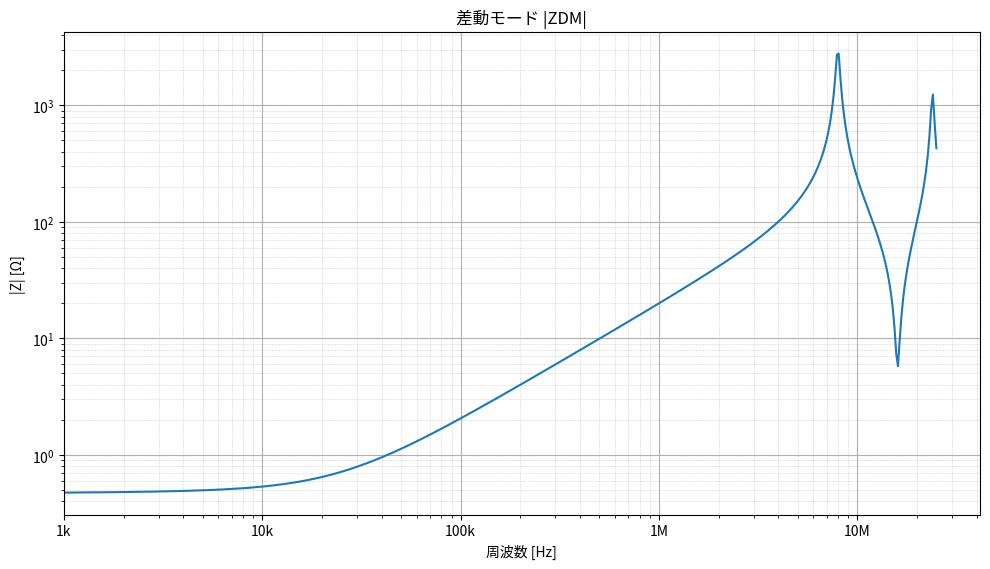
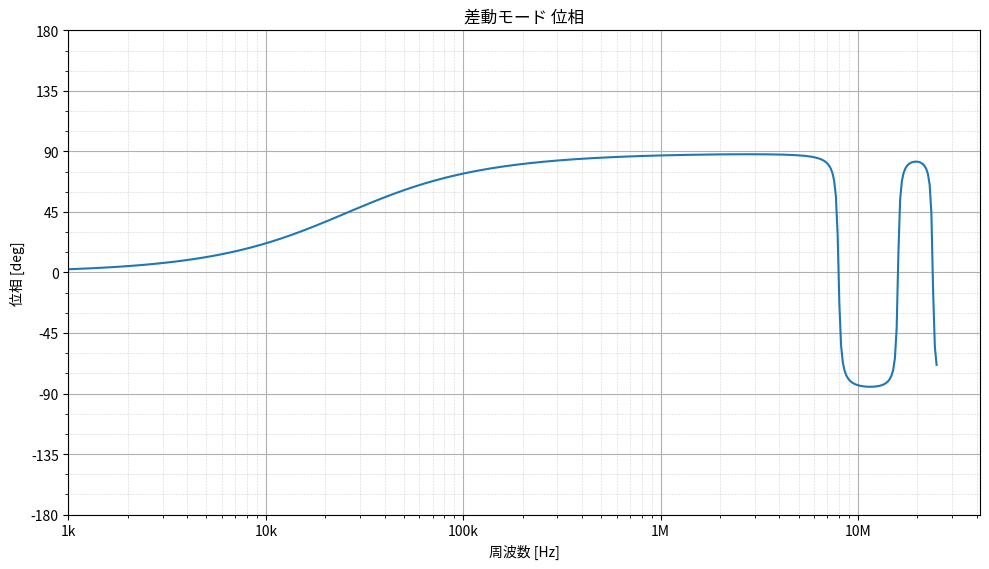
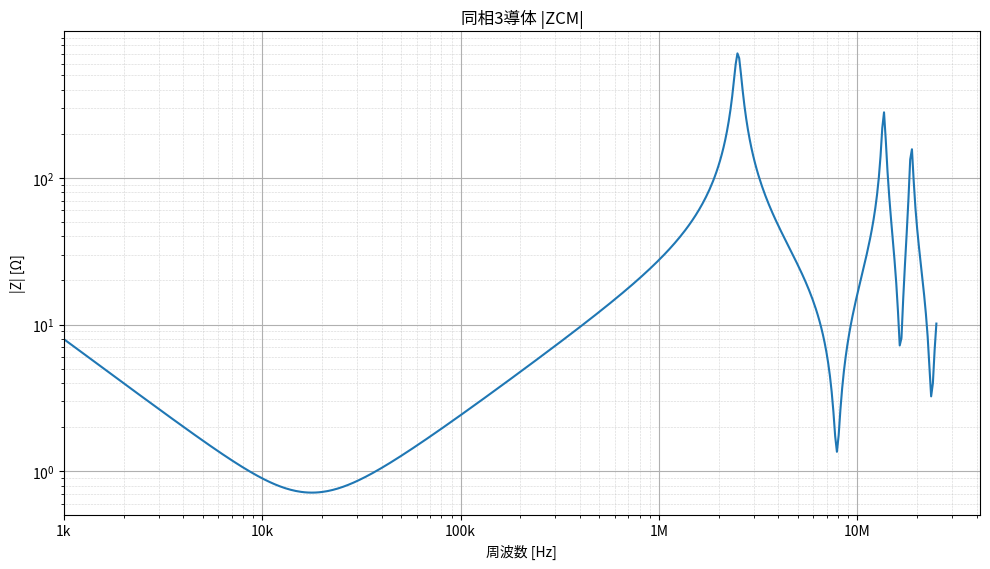
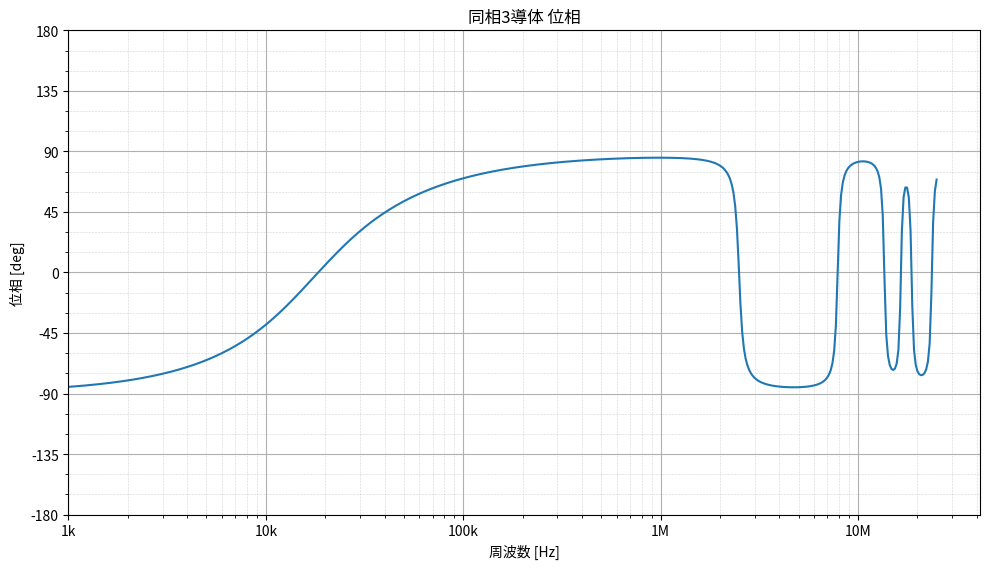

The script that saved these images, in order:
#!/usr/bin/env python3
# -*- coding: utf-8 -*-
"""
MVVS 0.5sq×2芯 + UL1007 AWG20
差動／3導体同相インピーダンス解析

Excelファイル
「MVVS05_UL1007_3導体MTL_差動同相解析_報告書付き」
の計算内容を Python で実装したものです。

主な機能
--------
1. 1 kHz～25 MHz の対数周波数掃引
2. 差動モード入力インピーダンス ZDM
3. 3導体同相モデルの入力インピーダンス ZCM
4. 内部モード／外部モードの分布定数と RLGC 行列
5. CSV、JSON、テキスト、PNG グラフ出力
6. 実測CSVとの比較（任意）
7. JSON設定ファイルによるパラメータ変更

必要パッケージ
--------------
numpy
matplotlib

使用例
------
既定値で実行:
    python mvvs_ul1007_mtl_analysis.py

出力先を指定:
    python mvvs_ul1007_mtl_analysis.py --output-dir results

グラフを画面表示:
    python mvvs_ul1007_mtl_analysis.py --show

既定設定JSONを書き出す:
    python mvvs_ul1007_mtl_analysis.py --write-default-config config.json

設定JSONを読み込む:
    python mvvs_ul1007_mtl_analysis.py --config config.json

実測値と比較:
    python mvvs_ul1007_mtl_analysis.py \
        --measured-dm measured_dm.csv \
        --measured-cm measured_cm.csv

実測CSVの列:
    frequency_hz,magnitude_ohm,phase_deg
"""

from __future__ import annotations

import argparse
import csv
import json
import math
import sys
from dataclasses import asdict, dataclass, fields
from pathlib import Path
from typing import Iterable, Mapping

import matplotlib.pyplot as plt
import numpy as np
from matplotlib.ticker import FuncFormatter, LogLocator, NullFormatter
from matplotlib import font_manager


def configure_japanese_font() -> None:
    """利用可能な日本語フォントをMatplotlibへ設定する。"""
    candidates = [
        "Yu Gothic",
        "YuGothic",
        "Meiryo",
        "Noto Sans CJK JP",
        "Noto Sans JP",
        "IPAexGothic",
        "IPAGothic",
        "TakaoGothic",
    ]
    available = {font.name for font in font_manager.fontManager.ttflist}
    selected = next((name for name in candidates if name in available), None)
    if selected is not None:
        plt.rcParams["font.family"] = selected
    plt.rcParams["axes.unicode_minus"] = False


C0 = 299_792_458.0
EPS0 = 8.854_187_817e-12
MU0 = 4.0e-7 * math.pi


@dataclass
class AnalysisParameters:
    """Excel「入力・概要」シートに相当する入力パラメータ。"""

    # 線路・形状
    length_m: float = 6.0
    mvvs_outer_diameter_mm: float = 6.2
    shield_outer_diameter_mm: float = 4.3
    core_insulation_outer_diameter_mm: float = 1.9
    ul1007_outer_diameter_mm: float = 1.8
    ul1007_conductor_diameter_mm: float = 0.95

    # 同相内部モード P-S
    internal_capacitance_pf_per_m: float = 200.0
    internal_velocity_factor: float = 0.620
    internal_tan_delta: float = 0.030
    internal_extra_loss_np_per_sqrt_mhz: float = 0.0030

    # 同相外部モード S-G
    external_effective_relative_permittivity: float = 2.20
    external_tan_delta: float = 0.020
    external_extra_loss_np_per_sqrt_mhz: float = 0.0040

    # 導体抵抗
    one_core_resistance_ohm_per_m: float = 0.0378
    shield_resistance_ohm_per_m: float = 0.0250
    gnd_resistance_ohm_per_m: float = 0.0350

    # 遠端コンデンサ1
    capacitor1_uF: float = 10.0
    capacitor1_esr_ohm: float = 0.050
    capacitor1_esl_nH: float = 20.0

    # 遠端コンデンサ2
    capacitor2_uF: float = 10.0
    capacitor2_esr_ohm: float = 0.050
    capacitor2_esl_nH: float = 20.0

    # 差動モード
    differential_z0_ohm: float = 100.0
    differential_velocity_factor: float = 0.640
    differential_tan_delta: float = 0.025
    differential_extra_loss_np_per_sqrt_mhz: float = 0.0030
    differential_short_resistance_ohm: float = 0.010
    differential_short_inductance_nH: float = 10.0

    # 測定治具の共通直列寄生
    fixture_series_resistance_ohm: float = 0.0
    fixture_series_inductance_nH: float = 0.0

    # 周波数掃引
    start_frequency_hz: float = 1.0e3
    stop_frequency_hz: float = 25.0e6
    number_of_points: int = 501

    def validate(self) -> None:
        positive = [
            "length_m",
            "mvvs_outer_diameter_mm",
            "shield_outer_diameter_mm",
            "core_insulation_outer_diameter_mm",
            "ul1007_outer_diameter_mm",
            "ul1007_conductor_diameter_mm",
            "internal_capacitance_pf_per_m",
            "internal_velocity_factor",
            "external_effective_relative_permittivity",
            "differential_z0_ohm",
            "differential_velocity_factor",
            "capacitor1_uF",
            "capacitor2_uF",
            "start_frequency_hz",
            "stop_frequency_hz",
        ]
        for name in positive:
            if getattr(self, name) <= 0:
                raise ValueError(f"{name} は正の値である必要があります。")

        if self.stop_frequency_hz <= self.start_frequency_hz:
            raise ValueError("stop_frequency_hz は start_frequency_hz より大きくしてください。")
        if self.number_of_points < 2:
            raise ValueError("number_of_points は2以上にしてください。")
        if self.internal_velocity_factor > 1.0 or self.differential_velocity_factor > 1.0:
            raise ValueError("速度係数は1以下にしてください。")

        d = 0.5 * (self.mvvs_outer_diameter_mm + self.ul1007_outer_diameter_mm)
        a = 0.5 * self.shield_outer_diameter_mm
        b = 0.5 * self.ul1007_conductor_diameter_mm
        if d <= a + b:
            raise ValueError(
                "外部モードの2円柱近似で導体が重なっています。"
                "外径・シールド径・GND導体径を確認してください。"
            )


@dataclass(frozen=True)
class DerivedParameters:
    center_distance_mm: float
    shield_to_gnd_conductor_min_distance_mm: float
    external_chi: float

    internal_capacitance_f_per_m: float
    internal_inductance_h_per_m: float
    internal_z0_ohm: float
    internal_velocity_factor: float
    internal_one_way_delay_s: float
    internal_quarter_wave_hz: float

    external_capacitance_f_per_m: float
    external_inductance_h_per_m: float
    external_z0_ohm: float
    external_velocity_factor: float
    external_one_way_delay_s: float
    external_quarter_wave_hz: float

    pair_bundle_resistance_ohm_per_m: float
    internal_loop_resistance_ohm: float
    external_loop_resistance_ohm: float

    capacitor_parallel_low_frequency_uF: float
    capacitor_parallel_equal_esr_ohm: float
    capacitor_parallel_equal_esl_nH: float
    estimated_low_frequency_series_resonance_hz: float

    differential_one_way_delay_s: float
    differential_quarter_wave_hz: float
    differential_half_wave_hz: float


@dataclass(frozen=True)
class SweepResult:
    frequency_hz: np.ndarray
    impedance_ohm: np.ndarray

    @property
    def real_ohm(self) -> np.ndarray:
        return np.real(self.impedance_ohm)

    @property
    def imag_ohm(self) -> np.ndarray:
        return np.imag(self.impedance_ohm)

    @property
    def magnitude_ohm(self) -> np.ndarray:
        return np.abs(self.impedance_ohm)

    @property
    def phase_deg(self) -> np.ndarray:
        return np.degrees(np.angle(self.impedance_ohm))


@dataclass(frozen=True)
class AnalysisResult:
    parameters: AnalysisParameters
    derived: DerivedParameters
    differential: SweepResult
    common_mode: SweepResult
    common_mode_load_ohm: np.ndarray
    common_mode_external_impedance_ohm: np.ndarray
    r_matrix_ohm_per_m: np.ndarray
    l_matrix_h_per_m: np.ndarray
    g_matrix_s_per_m_at_1mhz: np.ndarray
    c_matrix_f_per_m: np.ndarray


def derive_parameters(p: AnalysisParameters) -> DerivedParameters:
    p.validate()

    length = p.length_m

    # シールドケーブルとGND線の外被が密着するときの中心間距離。
    center_distance_mm = 0.5 * (p.mvvs_outer_diameter_mm + p.ul1007_outer_diameter_mm)
    shield_to_gnd_min_mm = (
        center_distance_mm
        - 0.5 * p.shield_outer_diameter_mm
        - 0.5 * p.ul1007_conductor_diameter_mm
    )

    # 外部モード: 異径2円柱線路。
    d = center_distance_mm * 1e-3
    a = 0.5 * p.shield_outer_diameter_mm * 1e-3
    b = 0.5 * p.ul1007_conductor_diameter_mm * 1e-3
    chi_argument = (d * d - a * a - b * b) / (2.0 * a * b)
    chi = math.acosh(chi_argument)

    c1 = p.internal_capacitance_pf_per_m * 1e-12
    vf1 = p.internal_velocity_factor
    z01 = 1.0 / (C0 * vf1 * c1)
    l1 = z01 / (C0 * vf1)
    td1 = length / (C0 * vf1)

    eps_eff = p.external_effective_relative_permittivity
    c2 = 2.0 * math.pi * EPS0 * eps_eff / chi
    l2 = MU0 * chi / (2.0 * math.pi)
    z02 = math.sqrt(l2 / c2)
    vf2 = 1.0 / math.sqrt(eps_eff)
    td2 = length / (C0 * vf2)

    pair_resistance = 0.5 * p.one_core_resistance_ohm_per_m
    internal_loop_r = (
        pair_resistance + p.shield_resistance_ohm_per_m
    ) * length
    external_loop_r = (
        p.shield_resistance_ohm_per_m + p.gnd_resistance_ohm_per_m
    ) * length

    c1_uF = p.capacitor1_uF
    c2_uF = p.capacitor2_uF
    c_parallel_uF = c1_uF + c2_uF

    # Excelと同じく、2個が同一値の場合のESR/ESL並列値を表示。
    equal_esr = (
        0.5 * p.capacitor1_esr_ohm
        if math.isclose(p.capacitor1_esr_ohm, p.capacitor2_esr_ohm)
        else math.nan
    )
    equal_esl = (
        0.5 * p.capacitor1_esl_nH
        if math.isclose(p.capacitor1_esl_nH, p.capacitor2_esl_nH)
        else math.nan
    )

    # Excelの概算式:
    # fr = 1/(2π√(((L1+L2)l + ESL_eq) C_eq))
    esl_for_estimate_h = 0.0 if math.isnan(equal_esl) else equal_esl * 1e-9
    total_l_estimate_h = (l1 + l2) * length + esl_for_estimate_h
    estimated_fr = 1.0 / (
        2.0 * math.pi * math.sqrt(total_l_estimate_h * c_parallel_uF * 1e-6)
    )

    td_d = length / (C0 * p.differential_velocity_factor)

    return DerivedParameters(
        center_distance_mm=center_distance_mm,
        shield_to_gnd_conductor_min_distance_mm=shield_to_gnd_min_mm,
        external_chi=chi,
        internal_capacitance_f_per_m=c1,
        internal_inductance_h_per_m=l1,
        internal_z0_ohm=z01,
        internal_velocity_factor=vf1,
        internal_one_way_delay_s=td1,
        internal_quarter_wave_hz=1.0 / (4.0 * td1),
        external_capacitance_f_per_m=c2,
        external_inductance_h_per_m=l2,
        external_z0_ohm=z02,
        external_velocity_factor=vf2,
        external_one_way_delay_s=td2,
        external_quarter_wave_hz=1.0 / (4.0 * td2),
        pair_bundle_resistance_ohm_per_m=pair_resistance,
        internal_loop_resistance_ohm=internal_loop_r,
        external_loop_resistance_ohm=external_loop_r,
        capacitor_parallel_low_frequency_uF=c_parallel_uF,
        capacitor_parallel_equal_esr_ohm=equal_esr,
        capacitor_parallel_equal_esl_nH=equal_esl,
        estimated_low_frequency_series_resonance_hz=estimated_fr,
        differential_one_way_delay_s=td_d,
        differential_quarter_wave_hz=1.0 / (4.0 * td_d),
        differential_half_wave_hz=1.0 / (2.0 * td_d),
    )


def _safe_atanh_ratio(resistance_ohm: float, z0_ohm: float) -> float:
    """Excelの ATANH(MIN(0.999999, Rloop/Z0)) に対応。"""
    ratio = min(0.999999, max(0.0, resistance_ohm / z0_ohm))
    return math.atanh(ratio)


def _distributed_loss(
    frequency_hz: np.ndarray,
    electrical_angle_rad: np.ndarray,
    dc_attenuation_np: float,
    extra_loss_np_per_sqrt_mhz: float,
    tan_delta: float,
) -> np.ndarray:
    """
    Excelで使用している減衰モデル。

    A = A0 + k√(f/MHz) + θ tanδ / 2
    """
    return (
        dc_attenuation_np
        + extra_loss_np_per_sqrt_mhz * np.sqrt(frequency_hz / 1e6)
        + 0.5 * tan_delta * electrical_angle_rad
    )


def capacitor_impedance(
    omega_rad_s: np.ndarray,
    capacitance_uF: float,
    esr_ohm: float,
    esl_nH: float,
) -> np.ndarray:
    c = capacitance_uF * 1e-6
    l = esl_nH * 1e-9
    return esr_ohm + 1j * (omega_rad_s * l - 1.0 / (omega_rad_s * c))


def parallel(z1: np.ndarray, z2: np.ndarray) -> np.ndarray:
    return z1 * z2 / (z1 + z2)


def transmission_line_input_impedance(
    z0_ohm: float,
    gamma_length: np.ndarray,
    load_impedance_ohm: np.ndarray,
) -> np.ndarray:
    """
    損失線路の入力インピーダンス。

    Zin = Z0 (ZL + Z0 tanh(γl)) / (Z0 + ZL tanh(γl))
    """
    t = np.tanh(gamma_length)
    return z0_ohm * (load_impedance_ohm + z0_ohm * t) / (
        z0_ohm + load_impedance_ohm * t
    )


def calculate_differential(
    p: AnalysisParameters,
    d: DerivedParameters,
    frequency_hz: np.ndarray,
) -> SweepResult:
    omega = 2.0 * math.pi * frequency_hz

    theta = omega * d.differential_one_way_delay_s
    # Excel: ATANH((2*r_core*l)/Z0d)
    dc_loop_r = 2.0 * p.one_core_resistance_ohm_per_m * p.length_m
    a0 = _safe_atanh_ratio(dc_loop_r, p.differential_z0_ohm)
    attenuation = _distributed_loss(
        frequency_hz,
        theta,
        a0,
        p.differential_extra_loss_np_per_sqrt_mhz,
        p.differential_tan_delta,
    )

    gamma_l = attenuation + 1j * theta
    z_load = (
        p.differential_short_resistance_ohm
        + 1j * omega * p.differential_short_inductance_nH * 1e-9
    )

    z_in = transmission_line_input_impedance(
        p.differential_z0_ohm,
        gamma_l,
        z_load,
    )
    z_fixture = (
        p.fixture_series_resistance_ohm
        + 1j * omega * p.fixture_series_inductance_nH * 1e-9
    )
    return SweepResult(frequency_hz, z_in + z_fixture)


def calculate_common_mode(
    p: AnalysisParameters,
    d: DerivedParameters,
    frequency_hz: np.ndarray,
) -> tuple[SweepResult, np.ndarray, np.ndarray]:
    """
    3導体同相モデルのモード解。

    物理導体:
        P = 2芯束
        S = 編組シールド
        G = UL1007 GND線

    モード:
        v1 = VP - VS, i1 = IP                 内部モード P-S
        v2 = VS - VG, i2 = IP + IS = -IG     外部モード S-G

    境界条件:
        近端: VSG(0)=0
        遠端: IS(l)=0
        遠端P-G負荷: 10 µF×2 の並列

    遠端から見た外部モード:
        Zext = Z02 tanh(γ2 l)

    内部モードの実効負荷:
        ZLeff = ZC + Zext
    """
    omega = 2.0 * math.pi * frequency_hz

    # 内部モード
    theta1 = omega * d.internal_one_way_delay_s
    a01 = _safe_atanh_ratio(
        d.internal_loop_resistance_ohm,
        d.internal_z0_ohm,
    )
    attenuation1 = _distributed_loss(
        frequency_hz,
        theta1,
        a01,
        p.internal_extra_loss_np_per_sqrt_mhz,
        p.internal_tan_delta,
    )
    gamma1_l = attenuation1 + 1j * theta1

    # 外部モード
    theta2 = omega * d.external_one_way_delay_s
    a02 = _safe_atanh_ratio(
        d.external_loop_resistance_ohm,
        d.external_z0_ohm,
    )
    attenuation2 = _distributed_loss(
        frequency_hz,
        theta2,
        a02,
        p.external_extra_loss_np_per_sqrt_mhz,
        p.external_tan_delta,
    )
    gamma2_l = attenuation2 + 1j * theta2

    zc1 = capacitor_impedance(
        omega,
        p.capacitor1_uF,
        p.capacitor1_esr_ohm,
        p.capacitor1_esl_nH,
    )
    zc2 = capacitor_impedance(
        omega,
        p.capacitor2_uF,
        p.capacitor2_esr_ohm,
        p.capacitor2_esl_nH,
    )
    z_load = parallel(zc1, zc2)

    # 近端S-G短絡線路を遠端から見る。
    z_external = d.external_z0_ohm * np.tanh(gamma2_l)
    z_effective_load = z_load + z_external

    z_in = transmission_line_input_impedance(
        d.internal_z0_ohm,
        gamma1_l,
        z_effective_load,
    )
    z_fixture = (
        p.fixture_series_resistance_ohm
        + 1j * omega * p.fixture_series_inductance_nH * 1e-9
    )
    return SweepResult(frequency_hz, z_in + z_fixture), z_load, z_external


def calculate_rlgc_matrices(
    p: AnalysisParameters,
    d: DerivedParameters,
    frequency_hz: float = 1.0e6,
) -> tuple[np.ndarray, np.ndarray, np.ndarray, np.ndarray]:
    """
    3導体系座標 V=[VP-VG, VS-VG]^T, I=[IP, IS]^T の RLGC 行列。

    L = [[L1+L2, L2],
         [L2,    L2]]

    C = [[C1,   -C1],
         [-C1, C1+C2]]

    R = [[r1+r2, r2],
         [r2,    r2]]

    G = [[g1,   -g1],
         [-g1, g1+g2]]
    """
    l1 = d.internal_inductance_h_per_m
    l2 = d.external_inductance_h_per_m
    c1 = d.internal_capacitance_f_per_m
    c2 = d.external_capacitance_f_per_m

    r1 = d.pair_bundle_resistance_ohm_per_m + p.shield_resistance_ohm_per_m
    r2 = p.shield_resistance_ohm_per_m + p.gnd_resistance_ohm_per_m

    omega = 2.0 * math.pi * frequency_hz
    g1 = omega * c1 * p.internal_tan_delta
    g2 = omega * c2 * p.external_tan_delta

    r = np.array([[r1 + r2, r2], [r2, r2]], dtype=float)
    l = np.array([[l1 + l2, l2], [l2, l2]], dtype=float)
    g = np.array([[g1, -g1], [-g1, g1 + g2]], dtype=float)
    c = np.array([[c1, -c1], [-c1, c1 + c2]], dtype=float)
    return r, l, g, c


def run_analysis(parameters: AnalysisParameters) -> AnalysisResult:
    parameters.validate()
    derived = derive_parameters(parameters)
    frequency_hz = np.logspace(
        math.log10(parameters.start_frequency_hz),
        math.log10(parameters.stop_frequency_hz),
        parameters.number_of_points,
    )

    differential = calculate_differential(parameters, derived, frequency_hz)
    common_mode, z_load, z_external = calculate_common_mode(
        parameters,
        derived,
        frequency_hz,
    )
    r, l, g, c = calculate_rlgc_matrices(parameters, derived)

    return AnalysisResult(
        parameters=parameters,
        derived=derived,
        differential=differential,
        common_mode=common_mode,
        common_mode_load_ohm=z_load,
        common_mode_external_impedance_ohm=z_external,
        r_matrix_ohm_per_m=r,
        l_matrix_h_per_m=l,
        g_matrix_s_per_m_at_1mhz=g,
        c_matrix_f_per_m=c,
    )


def engineering_frequency(value: float, _position: float | None = None) -> str:
    if value <= 0:
        return ""
    if value >= 1e6:
        scaled = value / 1e6
        return f"{scaled:g}M"
    if value >= 1e3:
        scaled = value / 1e3
        return f"{scaled:g}k"
    return f"{value:g}"


def configure_log_frequency_axis(ax: plt.Axes) -> None:
    ax.set_xscale("log")
    ax.set_xlim(left=1e3)
    ax.xaxis.set_major_locator(LogLocator(base=10.0))
    ax.xaxis.set_minor_locator(
        LogLocator(base=10.0, subs=np.arange(2.0, 10.0) * 0.1)
    )
    ax.xaxis.set_major_formatter(FuncFormatter(engineering_frequency))
    ax.xaxis.set_minor_formatter(NullFormatter())
    ax.grid(which="major", linewidth=0.8)
    ax.grid(which="minor", linewidth=0.4, linestyle=":")


def save_impedance_magnitude_plot(
    result: SweepResult,
    title: str,
    output_path: Path,
    show: bool,
) -> None:
    fig, ax = plt.subplots(figsize=(10.0, 5.8))
    ax.loglog(result.frequency_hz, result.magnitude_ohm)
    ax.set_title(title)
    ax.set_xlabel("周波数 [Hz]")
    ax.set_ylabel("|Z| [Ω]")
    configure_log_frequency_axis(ax)
    ax.yaxis.set_major_locator(LogLocator(base=10.0))
    ax.yaxis.set_minor_locator(
        LogLocator(base=10.0, subs=np.arange(2.0, 10.0) * 0.1)
    )
    ax.yaxis.set_minor_formatter(NullFormatter())
    ax.grid(which="major", linewidth=0.8)
    ax.grid(which="minor", linewidth=0.4, linestyle=":")
    fig.tight_layout()
    fig.savefig(output_path, dpi=180)
    if show:
        plt.show()
    plt.close(fig)


def save_phase_plot(
    result: SweepResult,
    title: str,
    output_path: Path,
    show: bool,
) -> None:
    fig, ax = plt.subplots(figsize=(10.0, 5.8))
    ax.semilogx(result.frequency_hz, result.phase_deg)
    ax.set_title(title)
    ax.set_xlabel("周波数 [Hz]")
    ax.set_ylabel("位相 [deg]")
    ax.set_ylim(-180.0, 180.0)
    configure_log_frequency_axis(ax)
    ax.set_yticks(np.arange(-180.0, 181.0, 45.0))
    ax.set_yticks(np.arange(-180.0, 181.0, 15.0), minor=True)
    ax.grid(which="major", linewidth=0.8)
    ax.grid(which="minor", linewidth=0.4, linestyle=":")
    fig.tight_layout()
    fig.savefig(output_path, dpi=180)
    if show:
        plt.show()
    plt.close(fig)


def write_sweep_csv(
    path: Path,
    result: SweepResult,
    extra_columns: Mapping[str, np.ndarray] | None = None,
) -> None:
    extra_columns = extra_columns or {}
    headers = [
        "frequency_hz",
        "impedance_real_ohm",
        "impedance_imag_ohm",
        "magnitude_ohm",
        "phase_deg",
    ] + list(extra_columns)

    arrays: list[np.ndarray] = [
        result.frequency_hz,
        result.real_ohm,
        result.imag_ohm,
        result.magnitude_ohm,
        result.phase_deg,
    ] + [np.asarray(v) for v in extra_columns.values()]

    with path.open("w", newline="", encoding="utf-8-sig") as file:
        writer = csv.writer(file)
        writer.writerow(headers)
        for row in zip(*arrays, strict=True):
            writer.writerow([f"{float(value):.15g}" for value in row])


def write_derived_csv(path: Path, d: DerivedParameters) -> None:
    units = {
        "center_distance_mm": "mm",
        "shield_to_gnd_conductor_min_distance_mm": "mm",
        "external_chi": "-",
        "internal_capacitance_f_per_m": "F/m",
        "internal_inductance_h_per_m": "H/m",
        "internal_z0_ohm": "ohm",
        "internal_velocity_factor": "-",
        "internal_one_way_delay_s": "s",
        "internal_quarter_wave_hz": "Hz",
        "external_capacitance_f_per_m": "F/m",
        "external_inductance_h_per_m": "H/m",
        "external_z0_ohm": "ohm",
        "external_velocity_factor": "-",
        "external_one_way_delay_s": "s",
        "external_quarter_wave_hz": "Hz",
        "pair_bundle_resistance_ohm_per_m": "ohm/m",
        "internal_loop_resistance_ohm": "ohm",
        "external_loop_resistance_ohm": "ohm",
        "capacitor_parallel_low_frequency_uF": "uF",
        "capacitor_parallel_equal_esr_ohm": "ohm",
        "capacitor_parallel_equal_esl_nH": "nH",
        "estimated_low_frequency_series_resonance_hz": "Hz",
        "differential_one_way_delay_s": "s",
        "differential_quarter_wave_hz": "Hz",
        "differential_half_wave_hz": "Hz",
    }
    with path.open("w", newline="", encoding="utf-8-sig") as file:
        writer = csv.writer(file)
        writer.writerow(["parameter", "value", "unit"])
        for item in fields(d):
            value = getattr(d, item.name)
            writer.writerow([item.name, f"{value:.15g}", units.get(item.name, "")])


def matrix_text(name: str, matrix: np.ndarray, scale: float, unit: str) -> str:
    m = matrix * scale
    return (
        f"{name} [{unit}]\n"
        f"[[{m[0, 0]:.9g}, {m[0, 1]:.9g}],\n"
        f" [{m[1, 0]:.9g}, {m[1, 1]:.9g}]]\n"
    )


def write_summary(path: Path, result: AnalysisResult) -> None:
    d = result.derived
    text = [
        "MVVS 0.5sq×2芯 + UL1007 AWG20",
        "差動／3導体同相インピーダンス解析",
        "",
        "■ 主な派生値",
        f"ケーブル-GND線中心間距離 = {d.center_distance_mm:.6g} mm",
        f"シールド-GND導体最短距離 = {d.shield_to_gnd_conductor_min_distance_mm:.6g} mm",
        f"内部モード Z01 = {d.internal_z0_ohm:.9g} Ω",
        f"内部モード L1 = {d.internal_inductance_h_per_m*1e9:.9g} nH/m",
        f"内部モード C1 = {d.internal_capacitance_f_per_m*1e12:.9g} pF/m",
        f"内部モード 片道遅延 = {d.internal_one_way_delay_s*1e9:.9g} ns",
        f"内部モード 1/4波長 = {d.internal_quarter_wave_hz/1e6:.9g} MHz",
        f"外部モード Z02 = {d.external_z0_ohm:.9g} Ω",
        f"外部モード L2 = {d.external_inductance_h_per_m*1e9:.9g} nH/m",
        f"外部モード C2 = {d.external_capacitance_f_per_m*1e12:.9g} pF/m",
        f"外部モード 片道遅延 = {d.external_one_way_delay_s*1e9:.9g} ns",
        f"外部モード 1/4波長 = {d.external_quarter_wave_hz/1e6:.9g} MHz",
        f"差動モード 1/4波長 = {d.differential_quarter_wave_hz/1e6:.9g} MHz",
        f"差動モード 1/2波長 = {d.differential_half_wave_hz/1e6:.9g} MHz",
        f"低周波概算直列共振 = {d.estimated_low_frequency_series_resonance_hz/1e3:.9g} kHz",
        "",
        "■ 3導体RLGC行列",
        matrix_text("R", result.r_matrix_ohm_per_m, 1.0, "Ω/m"),
        matrix_text("L", result.l_matrix_h_per_m, 1e9, "nH/m"),
        matrix_text("G @ 1 MHz", result.g_matrix_s_per_m_at_1mhz, 1e6, "µS/m"),
        matrix_text("C", result.c_matrix_f_per_m, 1e12, "pF/m"),
        "■ 数式",
        "差動・内部モード入力インピーダンス:",
        "Zin = Z0 (ZL + Z0 tanh(γl)) / (Z0 + ZL tanh(γl))",
        "",
        "同相3導体モード:",
        "Zext = Z02 tanh(γ2 l)",
        "ZLeff = (ZC1 || ZC2) + Zext",
        "ZCM = Z01 (ZLeff + Z01 tanh(γ1 l)) / (Z01 + ZLeff tanh(γ1 l))",
    ]
    path.write_text("\n".join(text), encoding="utf-8")


def read_measured_csv(path: Path) -> tuple[np.ndarray, np.ndarray, np.ndarray]:
    frequencies: list[float] = []
    magnitudes: list[float] = []
    phases: list[float] = []

    with path.open("r", newline="", encoding="utf-8-sig") as file:
        reader = csv.DictReader(file)
        required = {"frequency_hz", "magnitude_ohm", "phase_deg"}
        if reader.fieldnames is None or not required.issubset(reader.fieldnames):
            raise ValueError(
                f"{path} の列は frequency_hz,magnitude_ohm,phase_deg としてください。"
            )
        for row_number, row in enumerate(reader, start=2):
            try:
                f = float(row["frequency_hz"])
                m = float(row["magnitude_ohm"])
                ph = float(row["phase_deg"])
            except (TypeError, ValueError) as exc:
                raise ValueError(f"{path} の {row_number} 行目を数値化できません。") from exc
            if f <= 0 or m < 0:
                raise ValueError(f"{path} の {row_number} 行目の値が不正です。")
            frequencies.append(f)
            magnitudes.append(m)
            phases.append(ph)

    order = np.argsort(frequencies)
    return (
        np.asarray(frequencies)[order],
        np.asarray(magnitudes)[order],
        np.asarray(phases)[order],
    )


def interpolate_model(
    model: SweepResult,
    measured_frequency_hz: np.ndarray,
) -> tuple[np.ndarray, np.ndarray]:
    log_model_f = np.log10(model.frequency_hz)
    log_measured_f = np.log10(measured_frequency_hz)

    model_mag = 10.0 ** np.interp(
        log_measured_f,
        log_model_f,
        np.log10(np.maximum(model.magnitude_ohm, 1e-300)),
    )
    unwrapped_phase = np.unwrap(np.radians(model.phase_deg))
    phase_rad = np.interp(log_measured_f, log_model_f, unwrapped_phase)
    phase_deg = (np.degrees(phase_rad) + 180.0) % 360.0 - 180.0
    return model_mag, phase_deg


def write_comparison(
    input_path: Path,
    model: SweepResult,
    output_csv: Path,
    output_magnitude_png: Path,
    output_phase_png: Path,
    title_prefix: str,
    show: bool,
) -> None:
    f, measured_mag, measured_phase = read_measured_csv(input_path)
    model_mag, model_phase = interpolate_model(model, f)
    magnitude_error_percent = 100.0 * (model_mag - measured_mag) / np.maximum(
        measured_mag, 1e-300
    )
    phase_error_deg = model_phase - measured_phase

    with output_csv.open("w", newline="", encoding="utf-8-sig") as file:
        writer = csv.writer(file)
        writer.writerow(
            [
                "frequency_hz",
                "measured_magnitude_ohm",
                "measured_phase_deg",
                "model_magnitude_ohm",
                "model_phase_deg",
                "magnitude_error_percent",
                "phase_error_deg",
            ]
        )
        for values in zip(
            f,
            measured_mag,
            measured_phase,
            model_mag,
            model_phase,
            magnitude_error_percent,
            phase_error_deg,
            strict=True,
        ):
            writer.writerow([f"{float(value):.15g}" for value in values])

    fig, ax = plt.subplots(figsize=(10.0, 5.8))
    ax.loglog(f, measured_mag, marker="o", linestyle="none", label="実測")
    ax.loglog(model.frequency_hz, model.magnitude_ohm, label="モデル")
    ax.set_title(f"{title_prefix} 振幅比較")
    ax.set_xlabel("周波数 [Hz]")
    ax.set_ylabel("|Z| [Ω]")
    configure_log_frequency_axis(ax)
    ax.yaxis.set_minor_locator(
        LogLocator(base=10.0, subs=np.arange(2.0, 10.0) * 0.1)
    )
    ax.grid(which="major", linewidth=0.8)
    ax.grid(which="minor", linewidth=0.4, linestyle=":")
    ax.legend()
    fig.tight_layout()
    fig.savefig(output_magnitude_png, dpi=180)
    if show:
        plt.show()
    plt.close(fig)

    fig, ax = plt.subplots(figsize=(10.0, 5.8))
    ax.semilogx(f, measured_phase, marker="o", linestyle="none", label="実測")
    ax.semilogx(model.frequency_hz, model.phase_deg, label="モデル")
    ax.set_title(f"{title_prefix} 位相比較")
    ax.set_xlabel("周波数 [Hz]")
    ax.set_ylabel("位相 [deg]")
    ax.set_ylim(-180.0, 180.0)
    configure_log_frequency_axis(ax)
    ax.set_yticks(np.arange(-180.0, 181.0, 45.0))
    ax.set_yticks(np.arange(-180.0, 181.0, 15.0), minor=True)
    ax.grid(which="major", linewidth=0.8)
    ax.grid(which="minor", linewidth=0.4, linestyle=":")
    ax.legend()
    fig.tight_layout()
    fig.savefig(output_phase_png, dpi=180)
    if show:
        plt.show()
    plt.close(fig)


def load_parameters(path: Path) -> AnalysisParameters:
    data = json.loads(path.read_text(encoding="utf-8"))
    known = {item.name for item in fields(AnalysisParameters)}
    unknown = sorted(set(data) - known)
    if unknown:
        raise ValueError(f"設定JSONに未知の項目があります: {', '.join(unknown)}")
    parameters = AnalysisParameters(**data)
    parameters.validate()
    return parameters


def write_default_config(path: Path) -> None:
    path.parent.mkdir(parents=True, exist_ok=True)
    path.write_text(
        json.dumps(asdict(AnalysisParameters()), ensure_ascii=False, indent=2),
        encoding="utf-8",
    )


def export_all(
    result: AnalysisResult,
    output_dir: Path,
    show: bool,
    measured_dm: Path | None,
    measured_cm: Path | None,
) -> None:
    output_dir.mkdir(parents=True, exist_ok=True)

    (output_dir / "used_parameters.json").write_text(
        json.dumps(asdict(result.parameters), ensure_ascii=False, indent=2),
        encoding="utf-8",
    )
    write_derived_csv(output_dir / "derived_parameters.csv", result.derived)
    write_summary(output_dir / "analysis_summary.txt", result)

    write_sweep_csv(
        output_dir / "differential_results.csv",
        result.differential,
    )
    write_sweep_csv(
        output_dir / "common_mode_results.csv",
        result.common_mode,
        {
            "load_magnitude_ohm": np.abs(result.common_mode_load_ohm),
            "load_phase_deg": np.degrees(np.angle(result.common_mode_load_ohm)),
            "external_impedance_magnitude_ohm": np.abs(
                result.common_mode_external_impedance_ohm
            ),
            "external_impedance_phase_deg": np.degrees(
                np.angle(result.common_mode_external_impedance_ohm)
            ),
        },
    )

    save_impedance_magnitude_plot(
        result.differential,
        "差動モード |ZDM|",
        output_dir / "differential_magnitude.png",
        show,
    )
    save_phase_plot(
        result.differential,
        "差動モード 位相",
        output_dir / "differential_phase.png",
        show,
    )
    save_impedance_magnitude_plot(
        result.common_mode,
        "同相3導体 |ZCM|",
        output_dir / "common_mode_magnitude.png",
        show,
    )
    save_phase_plot(
        result.common_mode,
        "同相3導体 位相",
        output_dir / "common_mode_phase.png",
        show,
    )

    if measured_dm is not None:
        write_comparison(
            measured_dm,
            result.differential,
            output_dir / "comparison_differential.csv",
            output_dir / "comparison_differential_magnitude.png",
            output_dir / "comparison_differential_phase.png",
            "差動モード",
            show,
        )
    if measured_cm is not None:
        write_comparison(
            measured_cm,
            result.common_mode,
            output_dir / "comparison_common_mode.csv",
            output_dir / "comparison_common_mode_magnitude.png",
            output_dir / "comparison_common_mode_phase.png",
            "同相3導体",
            show,
        )


def print_console_summary(result: AnalysisResult, output_dir: Path) -> None:
    d = result.derived
    print("解析が完了しました。")
    print(f"出力先: {output_dir.resolve()}")
    print(f"内部モード Z01: {d.internal_z0_ohm:.6g} Ω")
    print(f"外部モード Z02: {d.external_z0_ohm:.6g} Ω")
    print(f"内部モード 1/4波長: {d.internal_quarter_wave_hz/1e6:.6g} MHz")
    print(f"外部モード 1/4波長: {d.external_quarter_wave_hz/1e6:.6g} MHz")
    print(f"差動モード 1/4波長: {d.differential_quarter_wave_hz/1e6:.6g} MHz")
    print(f"差動モード 1/2波長: {d.differential_half_wave_hz/1e6:.6g} MHz")


def build_parser() -> argparse.ArgumentParser:
    parser = argparse.ArgumentParser(
        description="MVVS 0.5sq×2芯 + UL1007 AWG20 の差動／3導体同相解析"
    )
    parser.add_argument(
        "--config",
        type=Path,
        help="入力パラメータJSON。省略時はExcelと同じ既定値。",
    )
    parser.add_argument(
        "--output-dir",
        type=Path,
        default=Path("mvvs_ul1007_results"),
        help="結果出力フォルダ。",
    )
    parser.add_argument(
        "--show",
        action="store_true",
        help="保存と同時にグラフを画面表示。",
    )
    parser.add_argument(
        "--measured-dm",
        type=Path,
        help="差動実測CSV。",
    )
    parser.add_argument(
        "--measured-cm",
        type=Path,
        help="同相実測CSV。",
    )
    parser.add_argument(
        "--write-default-config",
        type=Path,
        metavar="PATH",
        help="既定値の設定JSONを書き出して終了。",
    )
    return parser


def main(argv: Iterable[str] | None = None) -> int:
    parser = build_parser()
    args = parser.parse_args(list(argv) if argv is not None else None)

    try:
        if args.write_default_config is not None:
            write_default_config(args.write_default_config)
            print(f"既定設定を書き出しました: {args.write_default_config}")
            return 0

        configure_japanese_font()

        parameters = (
            load_parameters(args.config)
            if args.config is not None
            else AnalysisParameters()
        )

        for measured_path in (args.measured_dm, args.measured_cm):
            if measured_path is not None and not measured_path.exists():
                raise FileNotFoundError(f"実測CSVが見つかりません: {measured_path}")

        result = run_analysis(parameters)
        export_all(
            result=result,
            output_dir=args.output_dir,
            show=args.show,
            measured_dm=args.measured_dm,
            measured_cm=args.measured_cm,
        )
        print_console_summary(result, args.output_dir)
        return 0

    except (ValueError, FileNotFoundError, OSError, json.JSONDecodeError) as exc:
        print(f"エラー: {exc}", file=sys.stderr)
        return 1


if __name__ == "__main__":
    raise SystemExit(main())
